Run: headless pygame with SDL's dummy video driver; simulated clock (each Clock.tick advances the game by its frame time, no real sleeping); random seed 0; keys injected as events and as key.get_pressed() state; no mouse input.
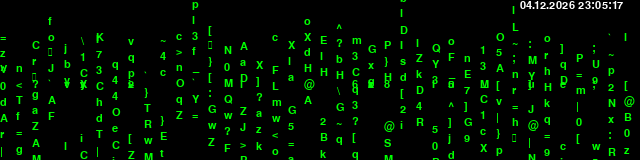
Frame 1 of 4 · flips 1–60 · no input
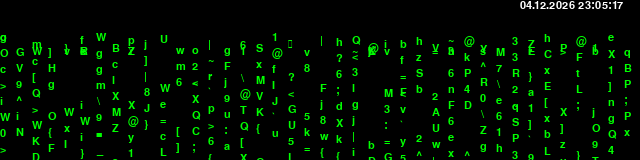
Frame 2 of 4 · flips 61–180 · tapped SPACE, RETURN · held RIGHT (→), D
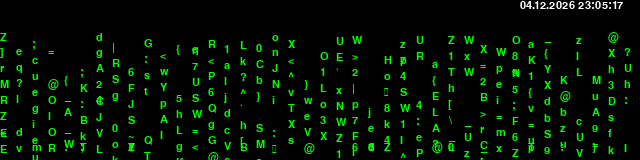
Frame 3 of 4 · flips 181–300 · held DOWN (↓), S
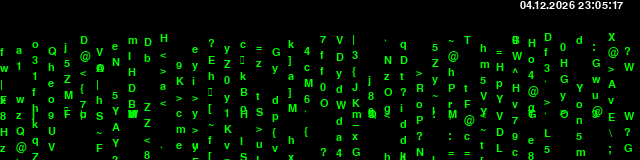
Frame 4 of 4 · flips 301–420 · held LEFT (←), A, UP (↑), W

The pygame program that drew these frames:

import os
import pygame as pg
from random import choice, randrange
import datetime


class Symbol:
    def __init__(self, x, y, speed):
        self.x, self.y = x, y
        self.speed = speed
        self.value = choice(green_alf)
        self.interval = randrange(30, 60)

    def draw(self):
        frames = pg.time.get_ticks()
        if not frames % self.interval:
            self.value = choice(green_alf)
        self.y = self.y + self.speed if self.y < HEIGHT else -FONT_SIZE + 48
        surface.blit(self.value, (self.x, self.y))


class SymbolColumn:
    def __init__(self, x, y):
        self.column_height = randrange(6, 10)
        self.symbols = [Symbol(x, i, speed=0.8) for i in range(y, y - FONT_SIZE * self.column_height, -FONT_SIZE)]

    def draw(self):
        [symbol.draw() for symbol in self.symbols]


os.environ['SDL_VIDEO_CENTERED'] = '1'
RES = WIDTH, HEIGHT = 640, 160
FONT_SIZE = 16

pg.init()
surface = pg.display.set_mode(RES)
clock = pg.time.Clock()

alf = [chr(int("0x0030", 16) + i) for i in range(80)]
now = datetime.datetime.now()
now = now.strftime("%d.%m.%Y %H:%M:%S")
font = pg.font.SysFont('Arial', FONT_SIZE, bold=False)
now_ren = font.render(str(now).encode('UTF-8'), True, pg.Color('white'))
green_alf = [font.render(char, True, pg.Color('green')) for char in alf]

symbol_columns = [SymbolColumn(x, randrange(-HEIGHT + 208, 208)) for x in range(0, WIDTH, FONT_SIZE)]

while True:
    surface.fill(pg.Color('black'))

    surface.blit(now_ren, (520, 0))

    [symbol_column.draw() for symbol_column in symbol_columns]

    [exit() for i in pg.event.get() if i.type == pg.QUIT]
    pg.display.flip()
    clock.tick(60)
